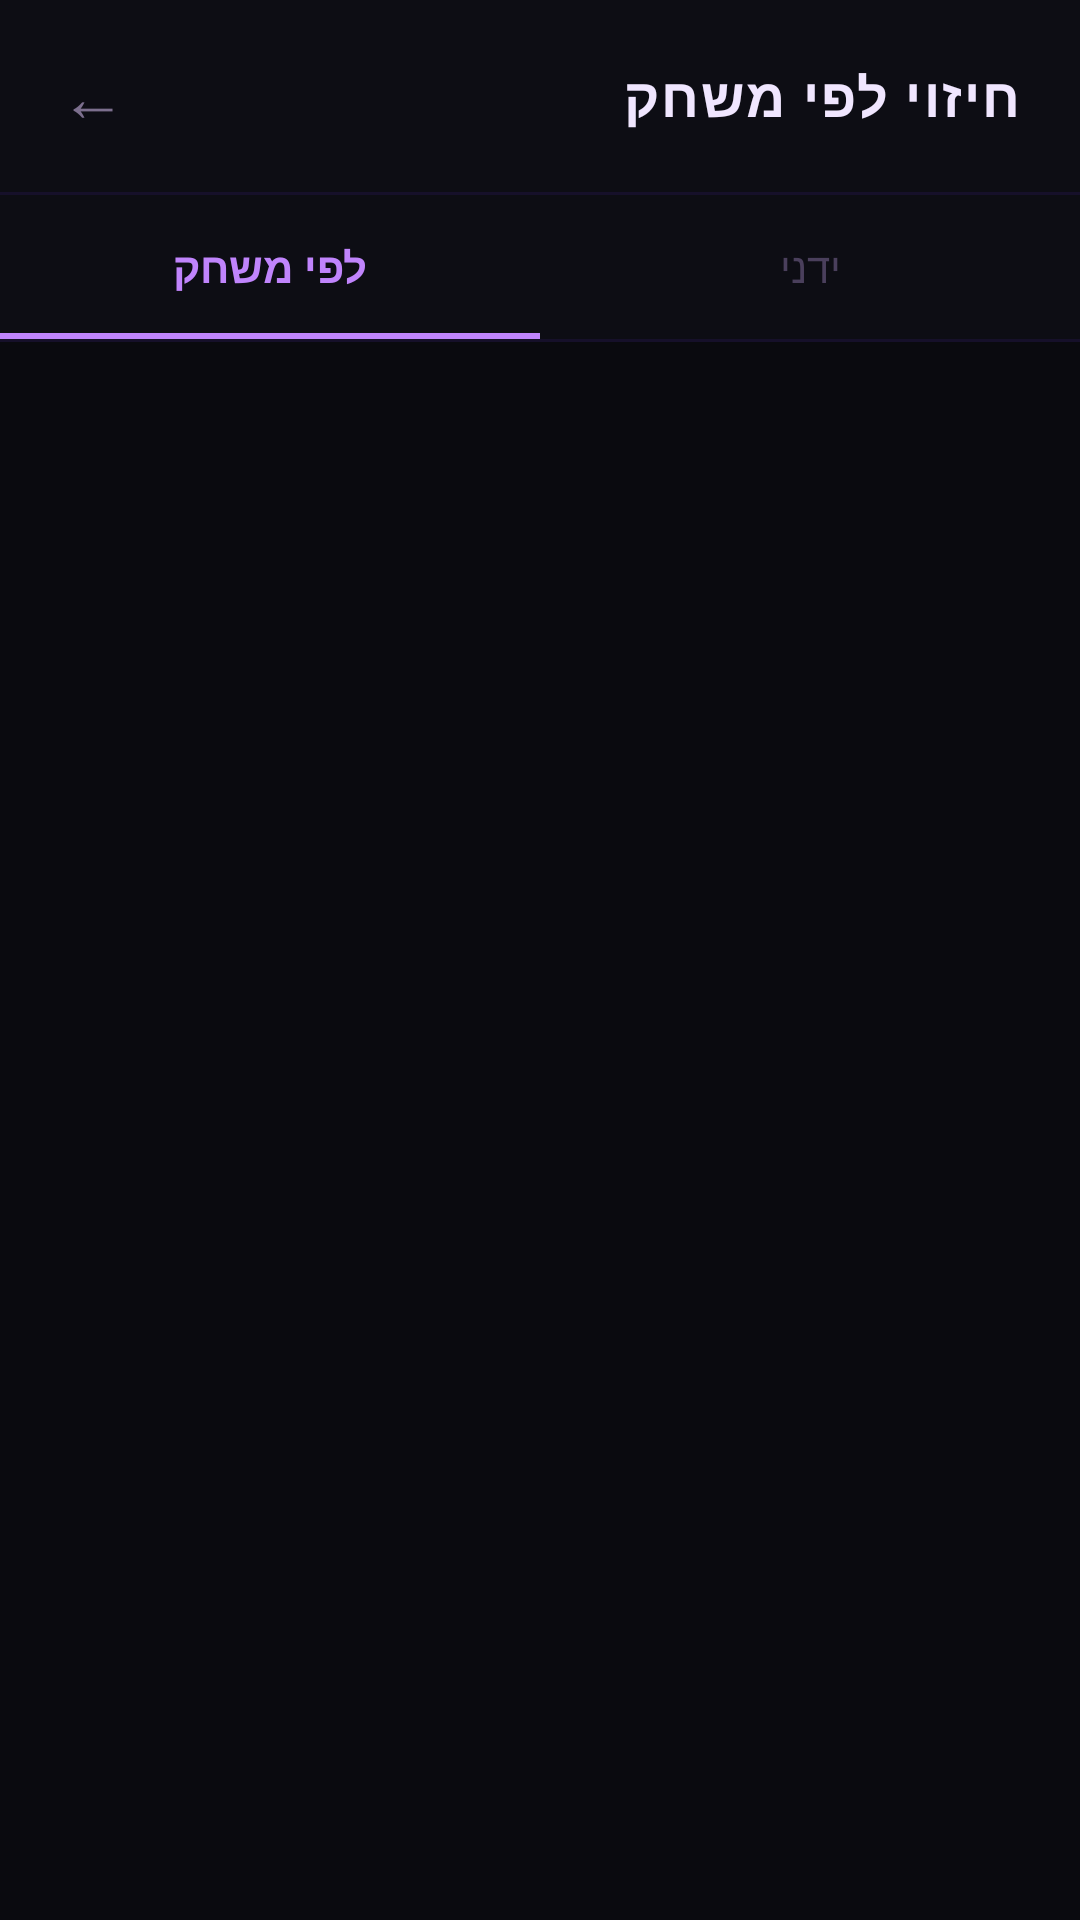

Reconstruct the res/layout file that produces this screen, plus the resources it refers to.
<!-- AndroidManifest.xml: application theme Theme.MainApp -->
<!-- res/layout/activity_prediction_screen.xml -->
<?xml version="1.0" encoding="utf-8"?>
<LinearLayout xmlns:android="http://schemas.android.com/apk/res/android"
    android:layout_width="match_parent"
    android:layout_height="match_parent"
    android:orientation="vertical"
    android:background="#0A0A0F">

    
    <LinearLayout
        android:layout_width="match_parent"
        android:layout_height="64dp"
        android:orientation="horizontal"
        android:gravity="center_vertical"
        android:paddingStart="20dp"
        android:paddingEnd="20dp"
        android:background="#0D0D14">

        <TextView
            android:id="@+id/btnBack"
            android:layout_width="wrap_content"
            android:layout_height="wrap_content"
            android:text="←"
            android:textSize="22sp"
            android:textColor="#7C6F8E"
            android:clickable="true"
            android:focusable="true"
            android:layout_marginEnd="16dp" />

        <TextView
            android:id="@+id/tvHeader"
            android:layout_width="0dp"
            android:layout_height="wrap_content"
            android:layout_weight="1"
            android:text="חיזוי לפי משחק"
            android:textSize="18sp"
            android:textStyle="bold"
            android:textColor="#F0E6FF"
            android:letterSpacing="0.04" />
    </LinearLayout>

    <View
        android:layout_width="match_parent"
        android:layout_height="1dp"
        android:background="#16102A" />

    
    <LinearLayout
        android:layout_width="match_parent"
        android:layout_height="48dp"
        android:orientation="horizontal"
        android:background="#0D0D14">

        <TextView
            android:id="@+id/tabGame"
            android:layout_width="0dp"
            android:layout_height="match_parent"
            android:layout_weight="1"
            android:gravity="center"
            android:text="לפי משחק"
            android:textSize="14sp"
            android:textStyle="bold"
            android:textColor="#C084FC"
            android:background="@drawable/tab_selected_bg" />

        <TextView
            android:id="@+id/tabManual"
            android:layout_width="0dp"
            android:layout_height="match_parent"
            android:layout_weight="1"
            android:gravity="center"
            android:text="ידני"
            android:textSize="14sp"
            android:textColor="#4A3F5C" />

    </LinearLayout>

    <View
        android:layout_width="match_parent"
        android:layout_height="1dp"
        android:background="#16102A" />

    
    <androidx.viewpager2.widget.ViewPager2
        android:id="@+id/viewPager"
        android:layout_width="match_parent"
        android:layout_height="match_parent" />

</LinearLayout>
<!-- resources referenced by this layout -->
<resources>
  <!-- drawable tab_selected_bg (drawable) -->
  <?xml version="1.0" encoding="utf-8"?>
  <layer-list xmlns:android="http://schemas.android.com/apk/res/android">
      <item
          android:gravity="bottom">
          <shape android:shape="rectangle">
              <solid android:color="#C084FC" />
              <size android:height="2dp" />
          </shape>
      </item>
  </layer-list>
  <style name="Theme.MainApp" parent="Base.Theme.MainApp" />
  <style name="Base.Theme.MainApp" parent="Theme.Material3.DayNight.NoActionBar">
          
          
      </style>
</resources>
